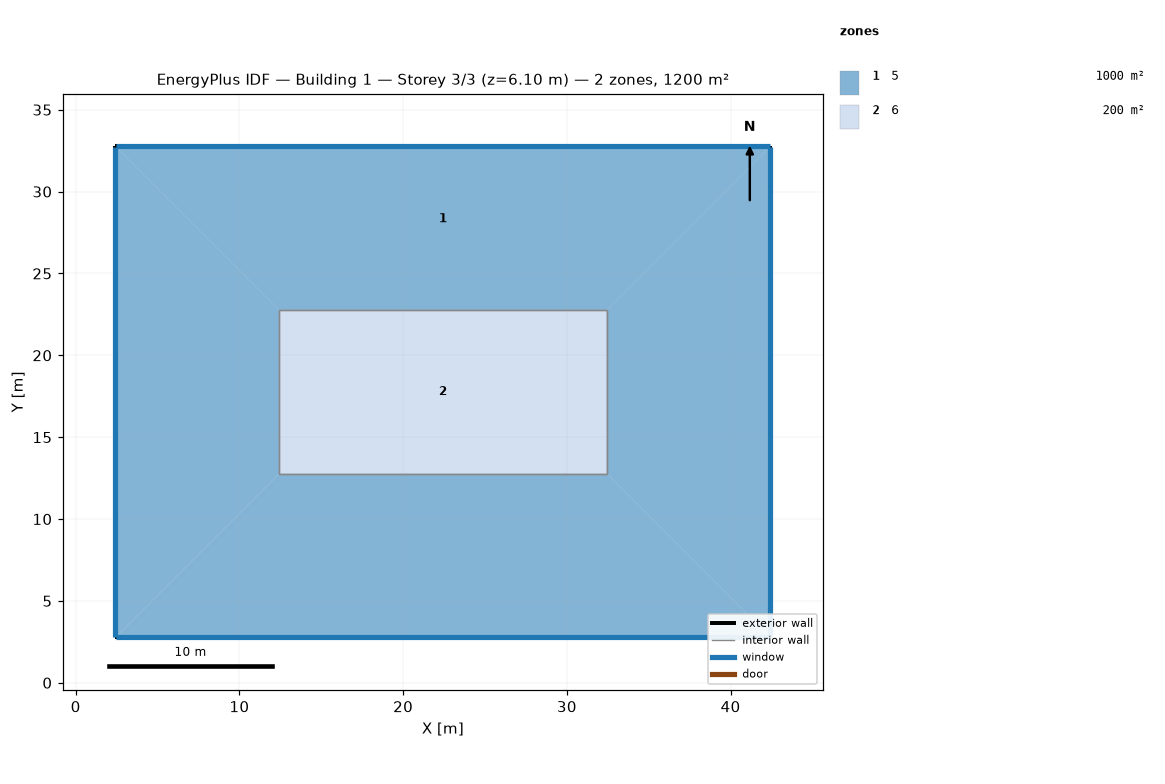
=== STOREY PLAN SPEC (per zone: floor XY polygon, exterior-wall plan segments, windows/doors) ===
zone 1: 5  (1000.0 m²)
  floor: (32.43, 12.77) (42.43, 2.77) (2.43, 2.77) (12.43, 12.77)
  floor: (2.43, 32.77) (12.43, 22.77) (12.43, 12.77) (2.43, 2.77)
  floor: (42.43, 32.77) (42.43, 2.77) (32.43, 12.77) (32.43, 22.77)
  floor: (42.43, 32.77) (32.43, 22.77) (12.43, 22.77) (2.43, 32.77)
  exterior wall: (2.43, 2.77) – (42.43, 2.77)  [40.0 m]
    window: (2.45, 2.77) – (42.40, 2.77)  [61.0 m²]
  exterior wall: (2.43, 32.77) – (2.43, 2.77)  [30.0 m]
    window: (2.43, 32.74) – (2.43, 2.79)  [45.7 m²]
  exterior wall: (42.43, 2.77) – (42.43, 32.77)  [30.0 m]
    window: (42.43, 2.79) – (42.43, 32.74)  [45.7 m²]
  exterior wall: (42.43, 32.77) – (2.43, 32.77)  [40.0 m]
    window: (42.40, 32.77) – (2.45, 32.77)  [61.0 m²]
  interior walls: 4
zone 2: 6  (200.0 m²)
  floor: (32.43, 22.77) (32.43, 12.77) (12.43, 12.77) (12.43, 22.77)
  interior walls: 4

=== DERIVED (storey summary) ===
Building: Building 1
Storey: 3 of 3  (floor level z = 6.10 m)
Storey gross floor area: 1200.0 m²
Zones on this storey: 2
  - 5: floor 1000.0 m²; exterior wall 140.0 m (426.7 m²); 4 window(s) 213.4 m²; WWR 50.0%
  - 6: floor 200.0 m²
Zone adjacency (shared interzone walls):
  - 5 ↔ 6